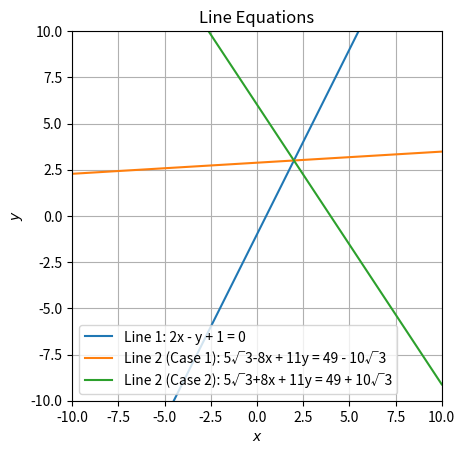

The script that saved this image:
import numpy as np
import matplotlib.pyplot as plt

def slope(m):
    m1 = np.array([1, 2])  # direction vector of 1st line
    m2 = np.array([1, m])  # direction 2nd line
    cos_theta = np.dot(m1, m2) / (np.linalg.norm(m1) * np.linalg.norm(m2))
    return cos_theta


m1 = 2  #slp of 1st line
theta = np.deg2rad(60)  # Angle 


m2_1 = (-16 + np.sqrt(16 ** 2 - 4 * 11 * (-1))) / (2 * 11)  # slopes of lines
m2_2 = (-16 - np.sqrt(16 ** 2 - 4 * 11 * (-1))) / (2 * 11)


print("Slope of the first line: ", m1)  # results
print("Slope of the second line (Case 1): ", m2_1)
print("Slope of the second line (Case 2): ", m2_2)


A = np.array([2, 3])

def line_equation(point, slope):  # Func equation
    x = np.linspace(-10, 10, 100)
    y = slope * (x - point[0]) + point[1]
    return x, y

# Line passing through point A with slope m1
x1, y1 = line_equation(A, m1)
plt.plot(x1, y1, label='Line 1: 2x - y + 1 = 0')

# Line passing through point A with slope m2_1
x2_1, y2_1 = line_equation(A, m2_1)
plt.plot(x2_1, y2_1, label='Line 2 (Case 1): 5√3-8x + 11y = 49 - 10√3')


# Line passing through point A with slope m2_2
x2_2, y2_2 = line_equation(A, m2_2)
plt.plot(x2_2, y2_2, label='Line 2 (Case 2): 5√3+8x + 11y = 49 + 10√3')
plt.xlabel('$x$')
plt.ylabel('$y$')
plt.legend()
plt.grid(True)
plt.title('Line Equations')
plt.xlim(-10, 10)
plt.ylim(-10, 10)
plt.gca().set_aspect('equal', adjustable='box')
plt.show()
